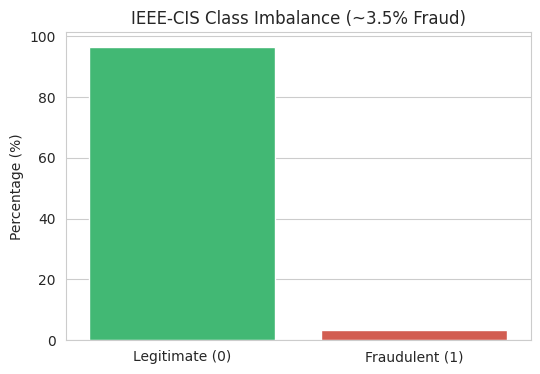
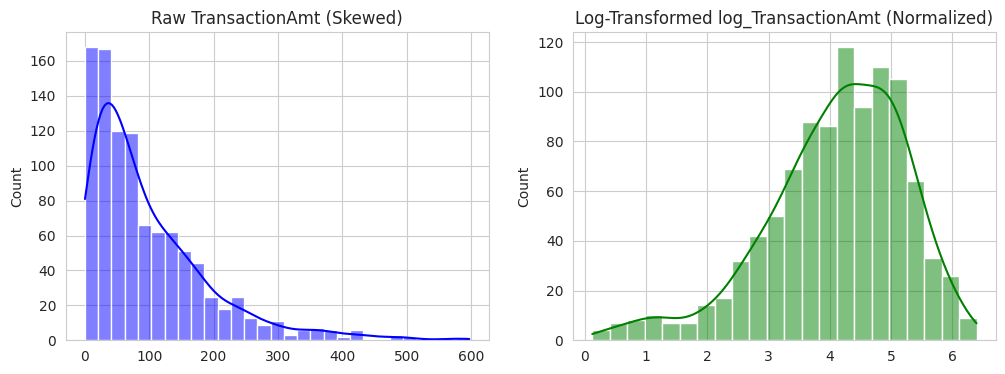

Write Python code to recreate these figures, in order.
import os
import numpy as np
import pandas as pd
import matplotlib.pyplot as plt
import seaborn as sns

%matplotlib inline
sns.set_style('whitegrid')

# Demonstrating class ratio
labels = ['Legitimate (0)', 'Fraudulent (1)']
ratios = [96.5, 3.5]
plt.figure(figsize=(6, 4))
sns.barplot(x=labels, y=ratios, palette=['#2ecc71', '#e74c3c'])
plt.title('IEEE-CIS Class Imbalance (~3.5% Fraud)')
plt.ylabel('Percentage (%)')
plt.show()

amounts = np.random.exponential(scale=100.0, size=1000)
log_amounts = np.log1p(amounts)

fig, axes = plt.subplots(1, 2, figsize=(12, 4))
sns.histplot(amounts, kde=True, ax=axes[0], color='blue')
axes[0].set_title('Raw TransactionAmt (Skewed)')

sns.histplot(log_amounts, kde=True, ax=axes[1], color='green')
axes[1].set_title('Log-Transformed log_TransactionAmt (Normalized)')
plt.show()
